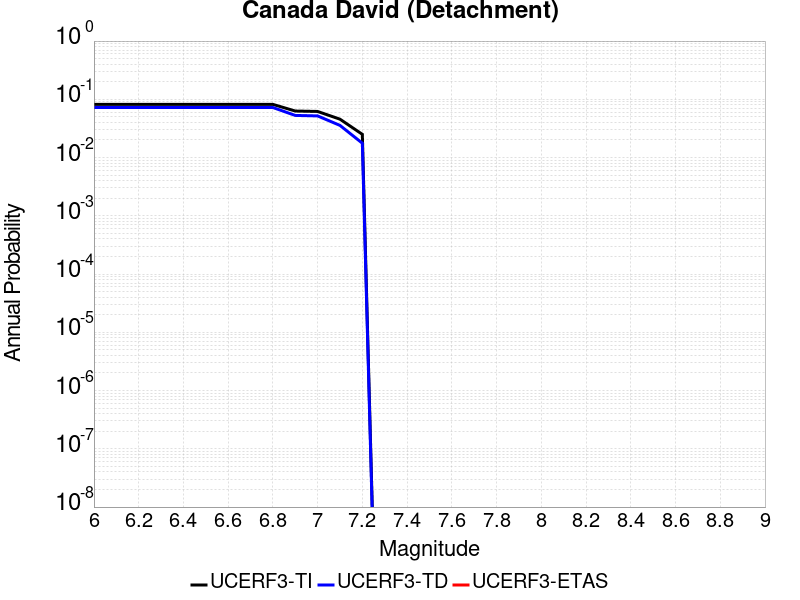

Source data for this figure (header and first rows):
Magnitude, UCERF3-TI Prob, UCERF3-TD Prob, UCERF3-ETAS Prob
6.0, 0.08186, 0.07233, 0.0
6.1, 0.08186, 0.07233, 0.0
6.2, 0.08186, 0.07233, 0.0
6.3, 0.08186, 0.07233, 0.0
6.4, 0.08186, 0.07233, 0.0
6.5, 0.08186, 0.07233, 0.0
6.6, 0.08186, 0.07233, 0.0
6.7, 0.08186, 0.07233, 0.0
6.8, 0.08186, 0.07233, 0.0
6.9, 0.06293, 0.05288, 0.0
7.0, 0.06188, 0.05187, 0.0
7.1, 0.0456, 0.03565, 0.0
7.2, 0.02505, 0.01763, 0.0
